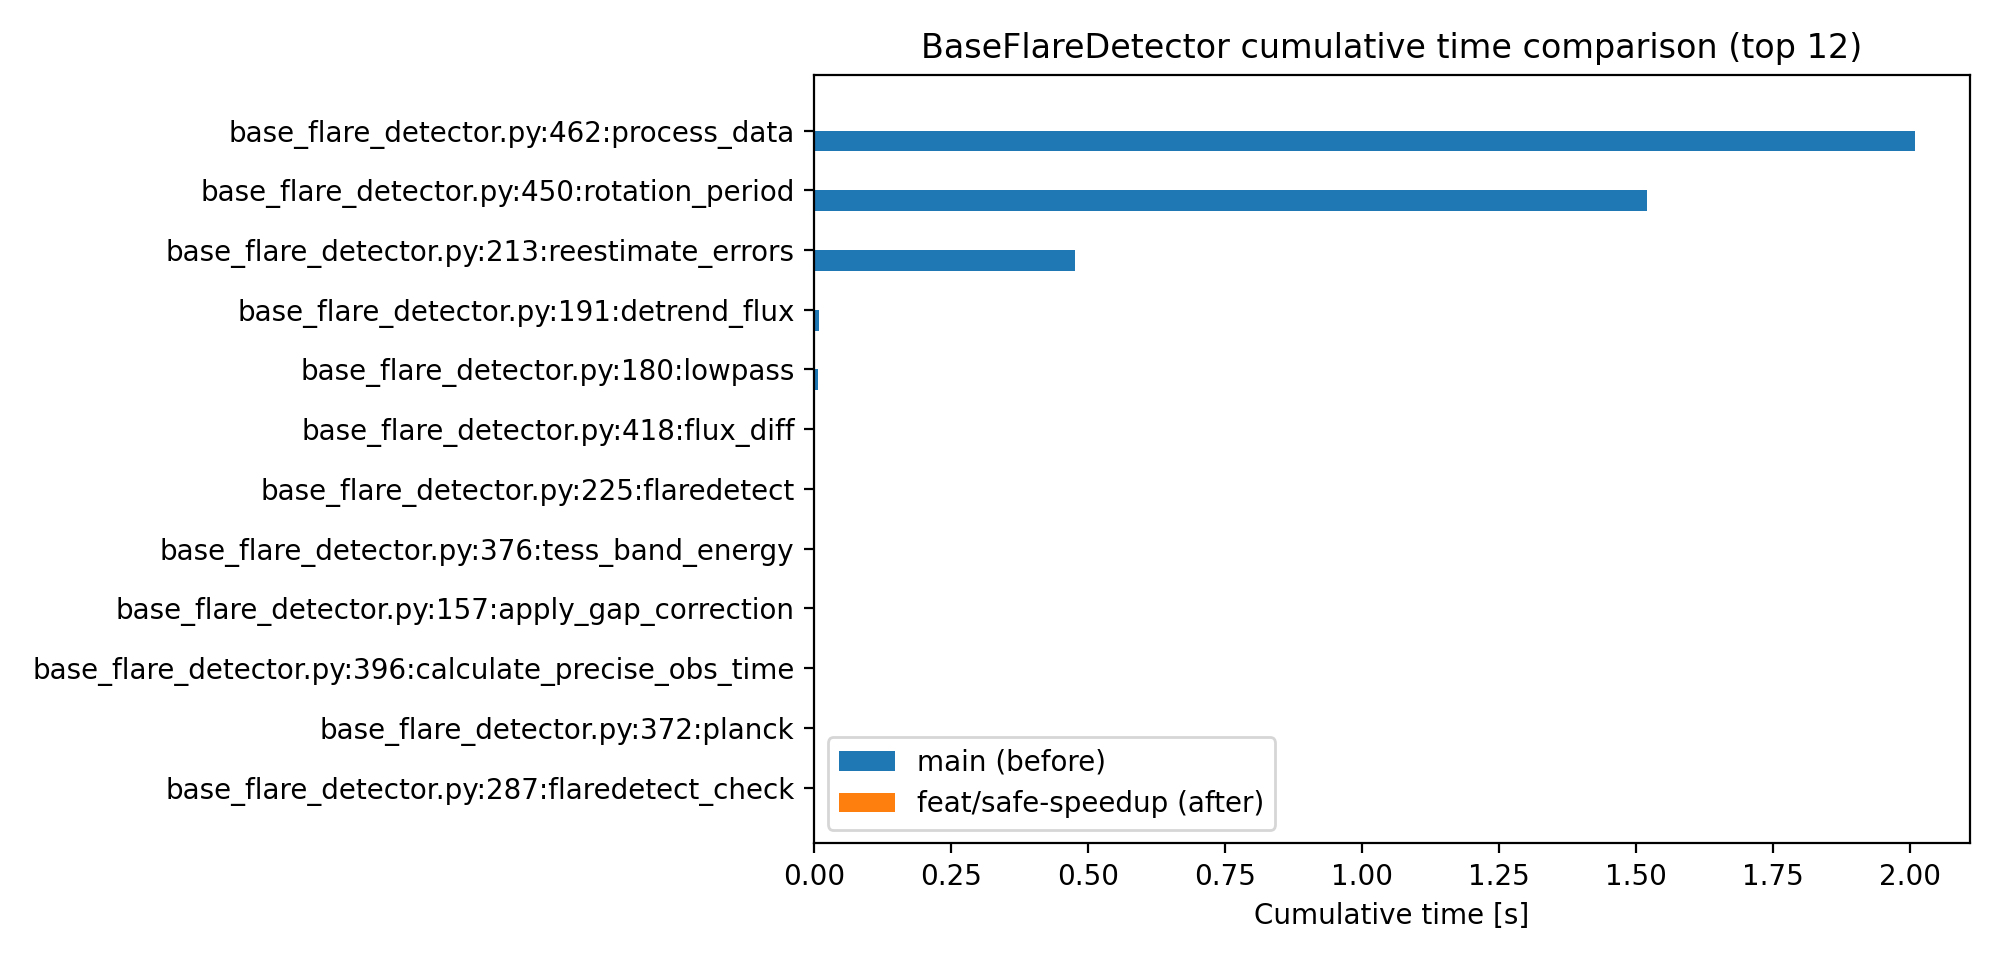

Data behind this chart, as committed beside it:
function, cumtime_main, cumtime_opt
base_flare_detector.py:462:process_data, 2.008, 0.0
base_flare_detector.py:450:rotation_peri…, 1.519, 0.0
base_flare_detector.py:213:reestimate_er…, 0.4766, 0.0
base_flare_detector.py:191:detrend_flux, 0.009357, 0.0
base_flare_detector.py:180:lowpass, 0.006662, 0.0
base_flare_detector.py:418:flux_diff, 0.001686, 0.0
base_flare_detector.py:225:flaredetect, 0.0009923, 0.0
base_flare_detector.py:376:tess_band_ene…, 0.0009371, 0.0
base_flare_detector.py:157:apply_gap_cor…, 0.0002194, 0.0
base_flare_detector.py:396:calculate_pre…, 2.6666e-05, 0.0
base_flare_detector.py:372:planck, 1.5292000000000002e-05, 0.0
base_flare_detector.py:287:flaredetect_c…, 6.916e-06, 0.0
base_flare_detector.py:400:<genexpr>, 1.791e-06, 0.0
base_flare_detector.py:403:flare_energy, 9.58e-07, 0.0
base_flare_detector.py:458:remove, 2.08e-07, 0.0
base_flare_detector.py:414:<genexpr>, 0.0, 1.624e-06
base_flare_detector.py:432:flux_diff, 0.0, 0.001872
base_flare_detector.py:464:rotation_peri…, 0.0, 1.539
base_flare_detector.py:476:remove, 0.0, 8.400000000000001e-08
base_flare_detector.py:417:flare_energy, 0.0, 7.5e-07
base_flare_detector.py:390:tess_band_ene…, 0.0, 0.001021
base_flare_detector.py:410:calculate_pre…, 0.0, 2.9291e-05
base_flare_detector.py:158:apply_gap_cor…, 0.0, 0.0001941
base_flare_detector.py:386:planck, 0.0, 1.7125e-05
base_flare_detector.py:301:flaredetect_c…, 0.0, 7.583e-06
base_flare_detector.py:239:flaredetect, 0.0, 0.00108
base_flare_detector.py:214:reestimate_er…, 0.0, 0.225
base_flare_detector.py:192:detrend_flux, 0.0, 0.009633
base_flare_detector.py:181:lowpass, 0.0, 0.007057
base_flare_detector.py:480:process_data, 0.0, 1.777
